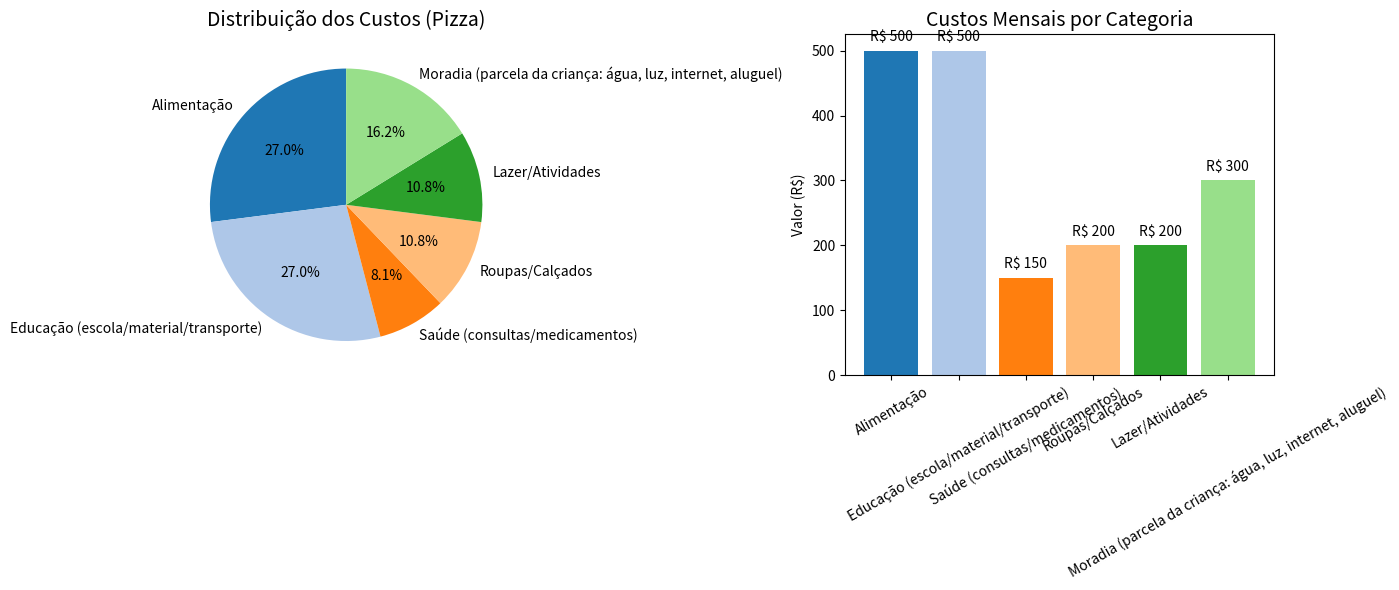

Python code for this plot:
import pandas as pd
import matplotlib.pyplot as plt

custos = {
    "Alimentação": 500,
    "Educação (escola/material/transporte)": 500,
    "Saúde (consultas/medicamentos)": 150,
    "Roupas/Calçados": 200,
    "Lazer/Atividades": 200,
    "Moradia (parcela da criança: água, luz, internet, aluguel)": 300
}

df = pd.DataFrame([{"Categoria": k, "Valor (R$)": v} for k, v in custos.items()])

total = pd.DataFrame([{"Categoria": "TOTAL", "Valor (R$)": df["Valor (R$)"].sum()}])
df = pd.concat([df, total], ignore_index=True)

df["Valor Formatado"] = df["Valor (R$)"].apply(
    lambda x: f"R$ {x:,.2f}".replace(",", "X").replace(".", ",").replace("X", ".")
)


print(df[["Categoria", "Valor Formatado"]].to_string(index=False))

df_plot = df[df["Categoria"] != "TOTAL"].copy()
valores = df_plot["Valor (R$)"]
categorias = df_plot["Categoria"]


fig, (ax1, ax2) = plt.subplots(1, 2, figsize=(14, 6))


ax1.pie(valores, labels=categorias, autopct="%1.1f%%", startangle=90, colors=plt.cm.get_cmap("tab20").colors)
ax1.set_title("Distribuição dos Custos (Pizza)", fontsize=14)


bars = ax2.bar(categorias, valores, color=plt.cm.get_cmap("tab20").colors)
ax2.set_title("Custos Mensais por Categoria", fontsize=14)
ax2.set_ylabel("Valor (R$)")
ax2.tick_params(axis="x", rotation=30)


for bar in bars:
    height = bar.get_height()
    ax2.text(bar.get_x() + bar.get_width()/2, height + 10, f"R$ {height:,.0f}".replace(",", "X").replace(".", ",").replace("X", "."), 
             ha='center', va='bottom', fontsize=10)

plt.tight_layout()
plt.show()
